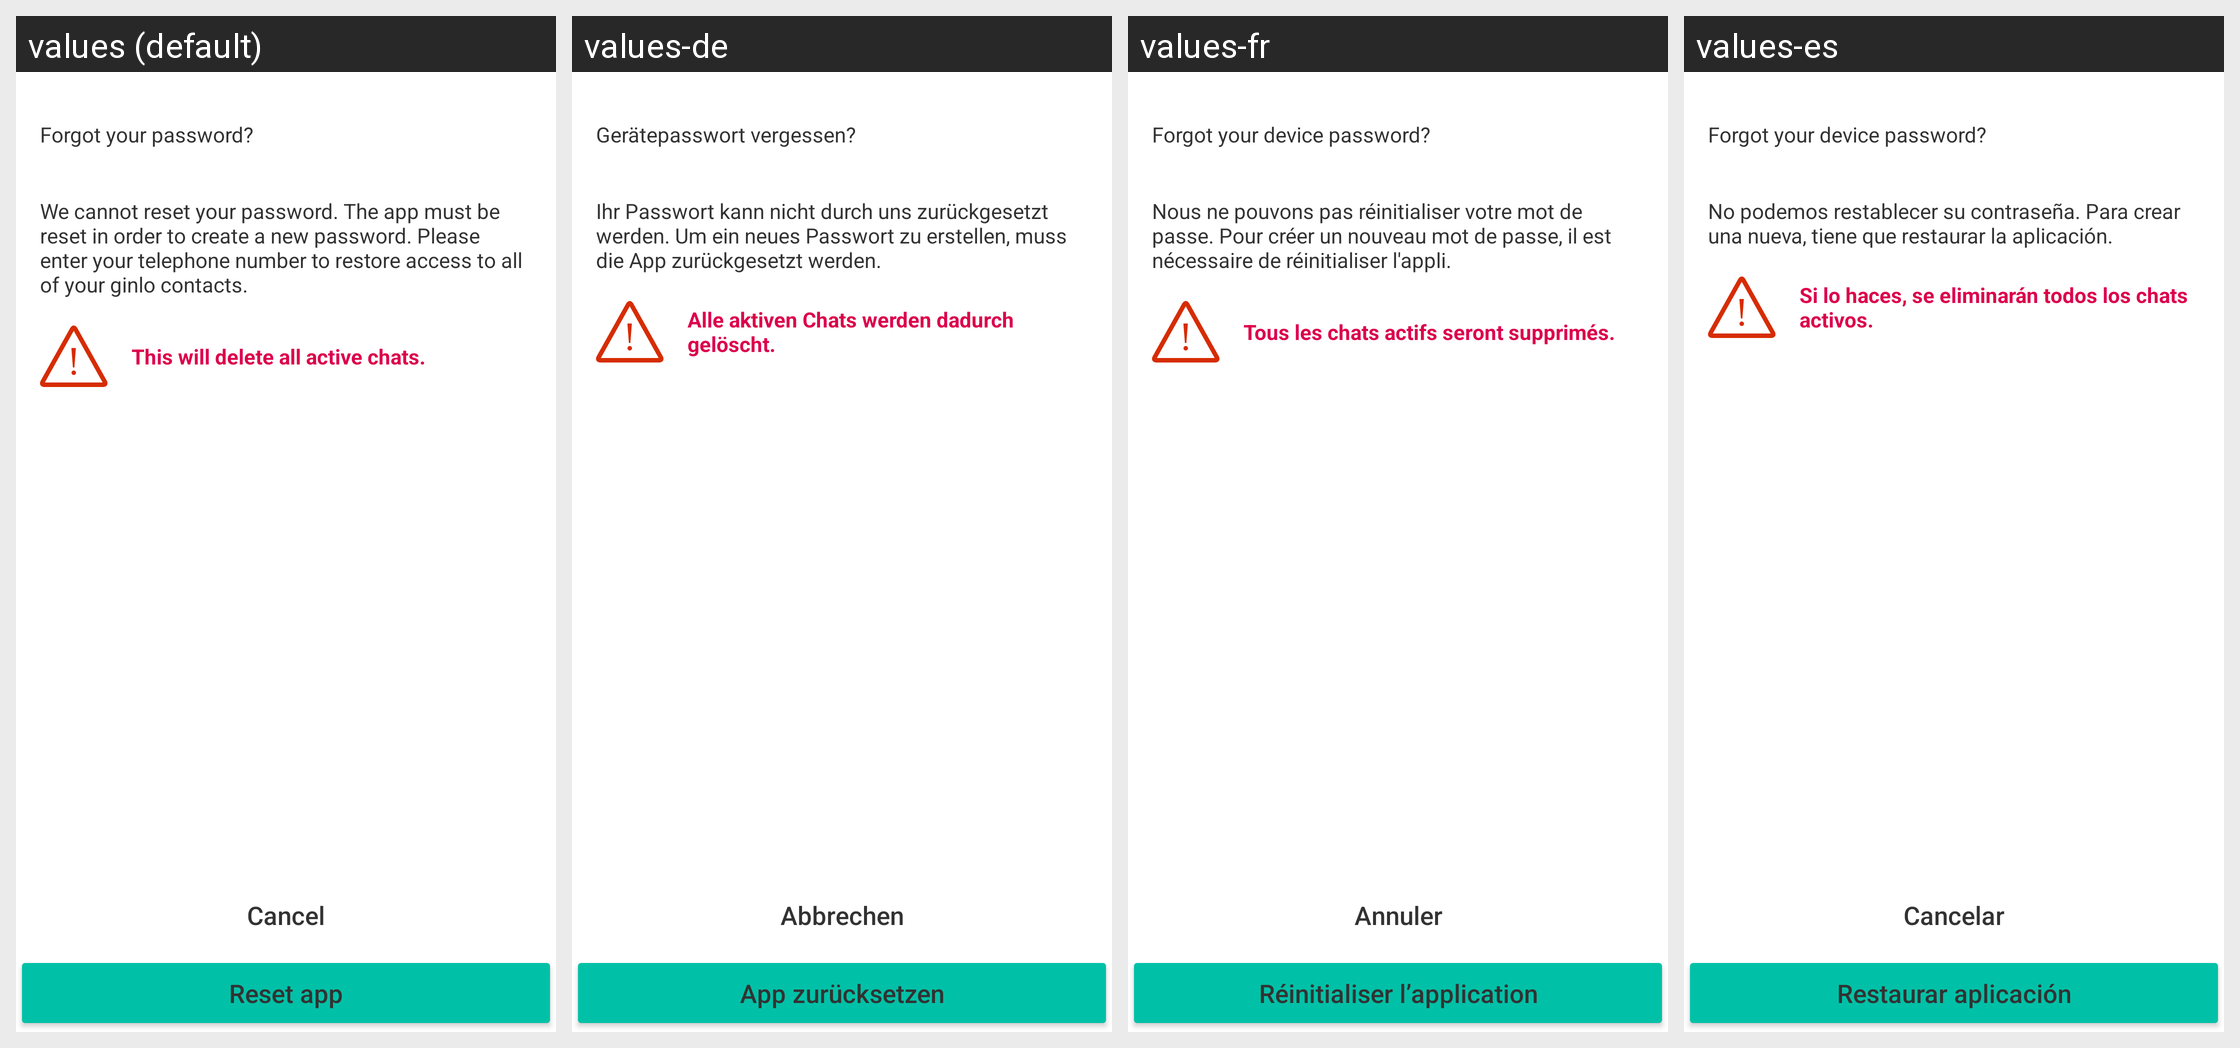

Locale-by-locale string values for the Android screen shown in this grid:
Android screen res/layout/dialog_forgot_pw_company.xml rendered under 4 locales, left to right: values (default), values-de, values-fr, values-es. Device: Nexus 5 (rendered at 1080×1920; each locale shown at half size, 540×960, under a caption strip naming it); theme GinloDefaultLight.
Other locales in the repository, not shown: values-en, values-it, values-tr.
Strings drawn on this screen, with the default value and each locale's value (text and hints the layout hard-codes, and strings that could not be matched under every locale, appear in the picture but are not listed):

settings_password_forgot_pw
  values: Forgot your password?
  values-de: Gerätepasswort vergessen?
  values-fr: Forgot your device password?
  values-es: Forgot your device password?

settings_password_forgot_pw_message
  values: We cannot reset your password. The app must be reset in order to create a new password. Please enter your telephone number to restore access to all of your ginlo contacts.
  values-de: Ihr Passwort kann nicht durch uns zurückgesetzt werden. Um ein neues Passwort zu erstellen, muss die App zurückgesetzt werden.
  values-fr: Nous ne pouvons pas réinitialiser votre mot de passe. Pour créer un nouveau mot de passe, il est nécessaire de réinitialiser l'appli.
  values-es: No podemos restablecer su contraseña. Para crear una nueva, tiene que restaurar la aplicación.

settings_password_forgot_pw_warning
  values: This will delete all active chats.
  values-de: Alle aktiven Chats werden dadurch gelöscht.
  values-fr: Tous les chats actifs seront supprimés.
  values-es: Si lo haces, se eliminarán todos los chats activos.

settings_password_forgot_pw_cancel_reset
  values: Cancel
  values-de: Abbrechen
  values-fr: Annuler
  values-es: Cancelar

settings_password_forgot_pw_confirm_reset
  values: Reset app
  values-de: App zurücksetzen
  values-fr: Réinitialiser l’application
  values-es: Restaurar aplicación
